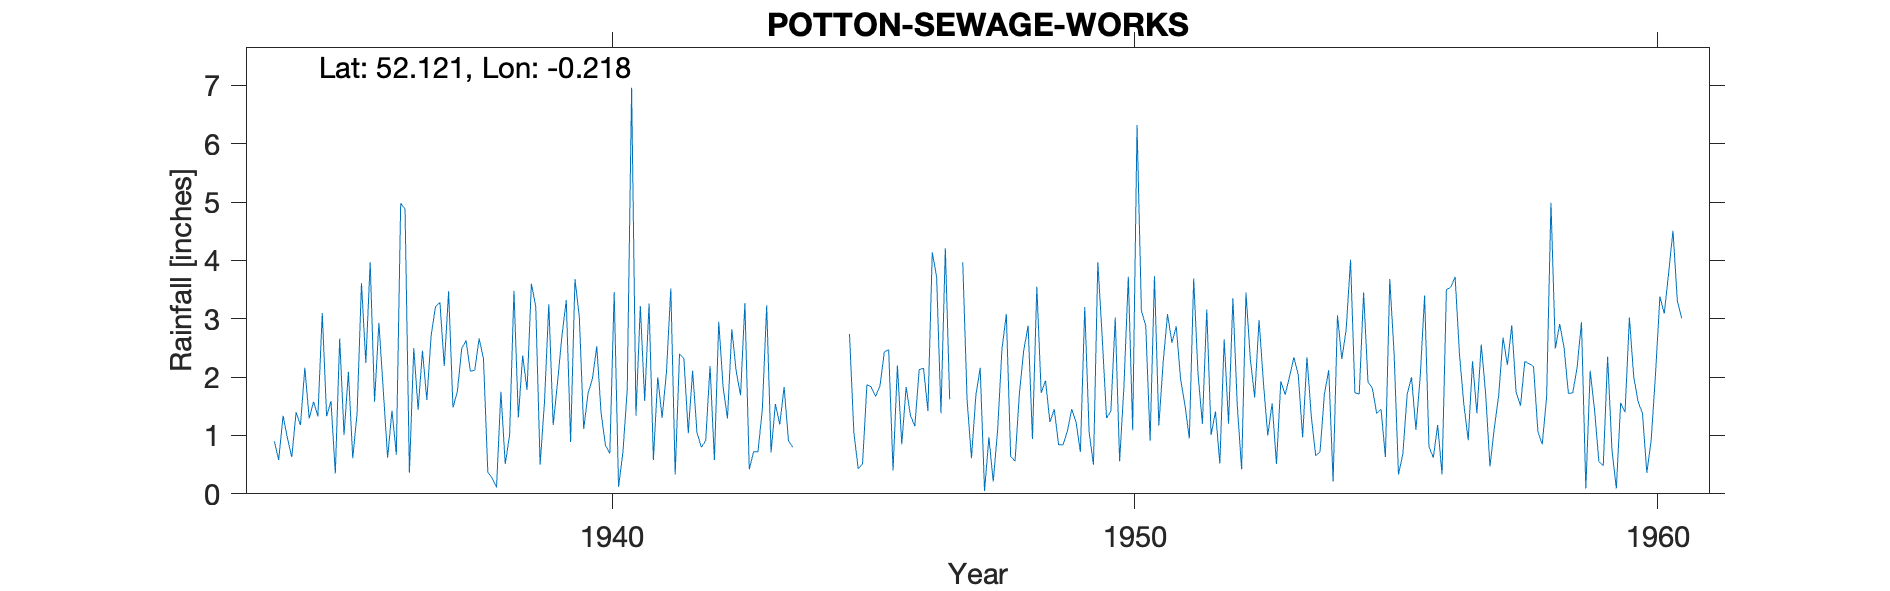

Data behind this chart, as committed beside it:
POTTON-SEWAGE-WORKS, , , , , , , , , , , , , , , , , , , , , , , 
Grid ref, TL221485, Long, -0.218, Lat, 52.12, Elevation, 111, ft, , , , , , , , , , , , , , , 
Station no, 1176/5, , , , , , , , , , , , , , , , , , , , , , 
, 1931, 1932, 1933, 1934, 1935, 1936, 1937, 1938, 1939, 1940, 1941, 1942, 1943, 1944, 1945, 1946, 1947, 1948, 1949, 1950, 1951, 1952, 1953
January, , , , 0.9, 1.33, 2.93, 2.72, 2.32, 3.21, 1.72, 3.22, 2.11, 3.27, , 2.74, 0.85, , 3.08, 0.84, 1.42, 2.26, 1.41, 1
February, , , , 0.58, 1.59, 1.78, 3.21, 0.37, 0.5, 1.97, 1.59, 1.05, 0.42, , 1.06, 1.83, , 0.64, 0.84, 3.02, 3.08, 0.52, 1.55
March, , , , 1.34, 0.35, 0.62, 3.28, 0.27, 1.57, 2.53, 3.26, 0.8, 0.72, , 0.43, 1.34, 3.97, 0.56, 1.07, 0.56, 2.59, 2.65, 0.51
April, , , , 0.96, 2.66, 1.43, 2.19, 0.11, 3.25, 1.38, 0.58, 0.91, 0.72, , 0.51, 1.16, 1.6, 1.72, 1.45, 1.85, 2.87, 1.2, 1.93
May, , , , 0.63, 1.01, 0.67, 3.47, 1.75, 1.18, 0.83, 2, 2.19, 1.45, , 1.87, 2.13, 0.61, 2.46, 1.23, 3.72, 1.96, 3.35, 1.7
June, , , , 1.4, 2.09, 4.98, 1.48, 0.51, 1.91, 0.69, 1.3, 0.58, 3.23, , 1.83, 2.15, 1.68, 2.88, 0.72, 1.09, 1.52, 1.52, 2.01
July, , , , 1.18, 0.61, 4.88, 1.75, 1.01, 2.7, 3.46, 2.09, 2.95, 0.71, , 1.67, 1.42, 2.16, 0.94, 3.2, 6.32, 0.95, 0.42, 2.34
August, , , , 2.16, 1.39, 0.36, 2.49, 3.48, 3.32, 0.12, 3.52, 1.83, 1.54, , 1.85, 4.14, 0.05, 3.55, 1.06, 3.14, 3.69, 3.45, 2.04
September, , , , 1.29, 3.61, 2.5, 2.63, 1.31, 0.89, 0.71, 0.33, 1.29, 1.19, , 2.43, 3.72, 0.97, 1.73, 0.5, 2.88, 2.05, 2.31, 0.97
October, , , , 1.58, 2.24, 1.44, 2.1, 2.37, 3.68, 1.79, 2.4, 2.82, 1.83, , 2.47, 1.38, 0.21, 1.94, 3.97, 0.91, 1.2, 1.65, 2.34
November, , , , 1.33, 3.97, 2.45, 2.12, 1.78, 3.03, 6.96, 2.32, 2.1, 0.91, , 0.4, 4.21, 1.09, 1.23, 2.69, 3.73, 3.16, 2.98, 1.32
December, , , , 3.1, 1.58, 1.61, 2.66, 3.6, 1.11, 1.34, 1.04, 1.69, 0.8, , 2.2, 1.62, 2.48, 1.45, 1.3, 1.17, 1.01, 1.91, 0.65
Total, , , , 16.45, 22.43, 25.65, 30.1, 18.88, 26.35, 23.5, 23.65, 20.32, 16.79, , 19.46, 25.95, , 22.18, 18.87, 29.81, 26.34, 23.37, 18.36
1947 Jan Feb estimated, , , , , , , , , , , , , , , , , , , , , , , 
